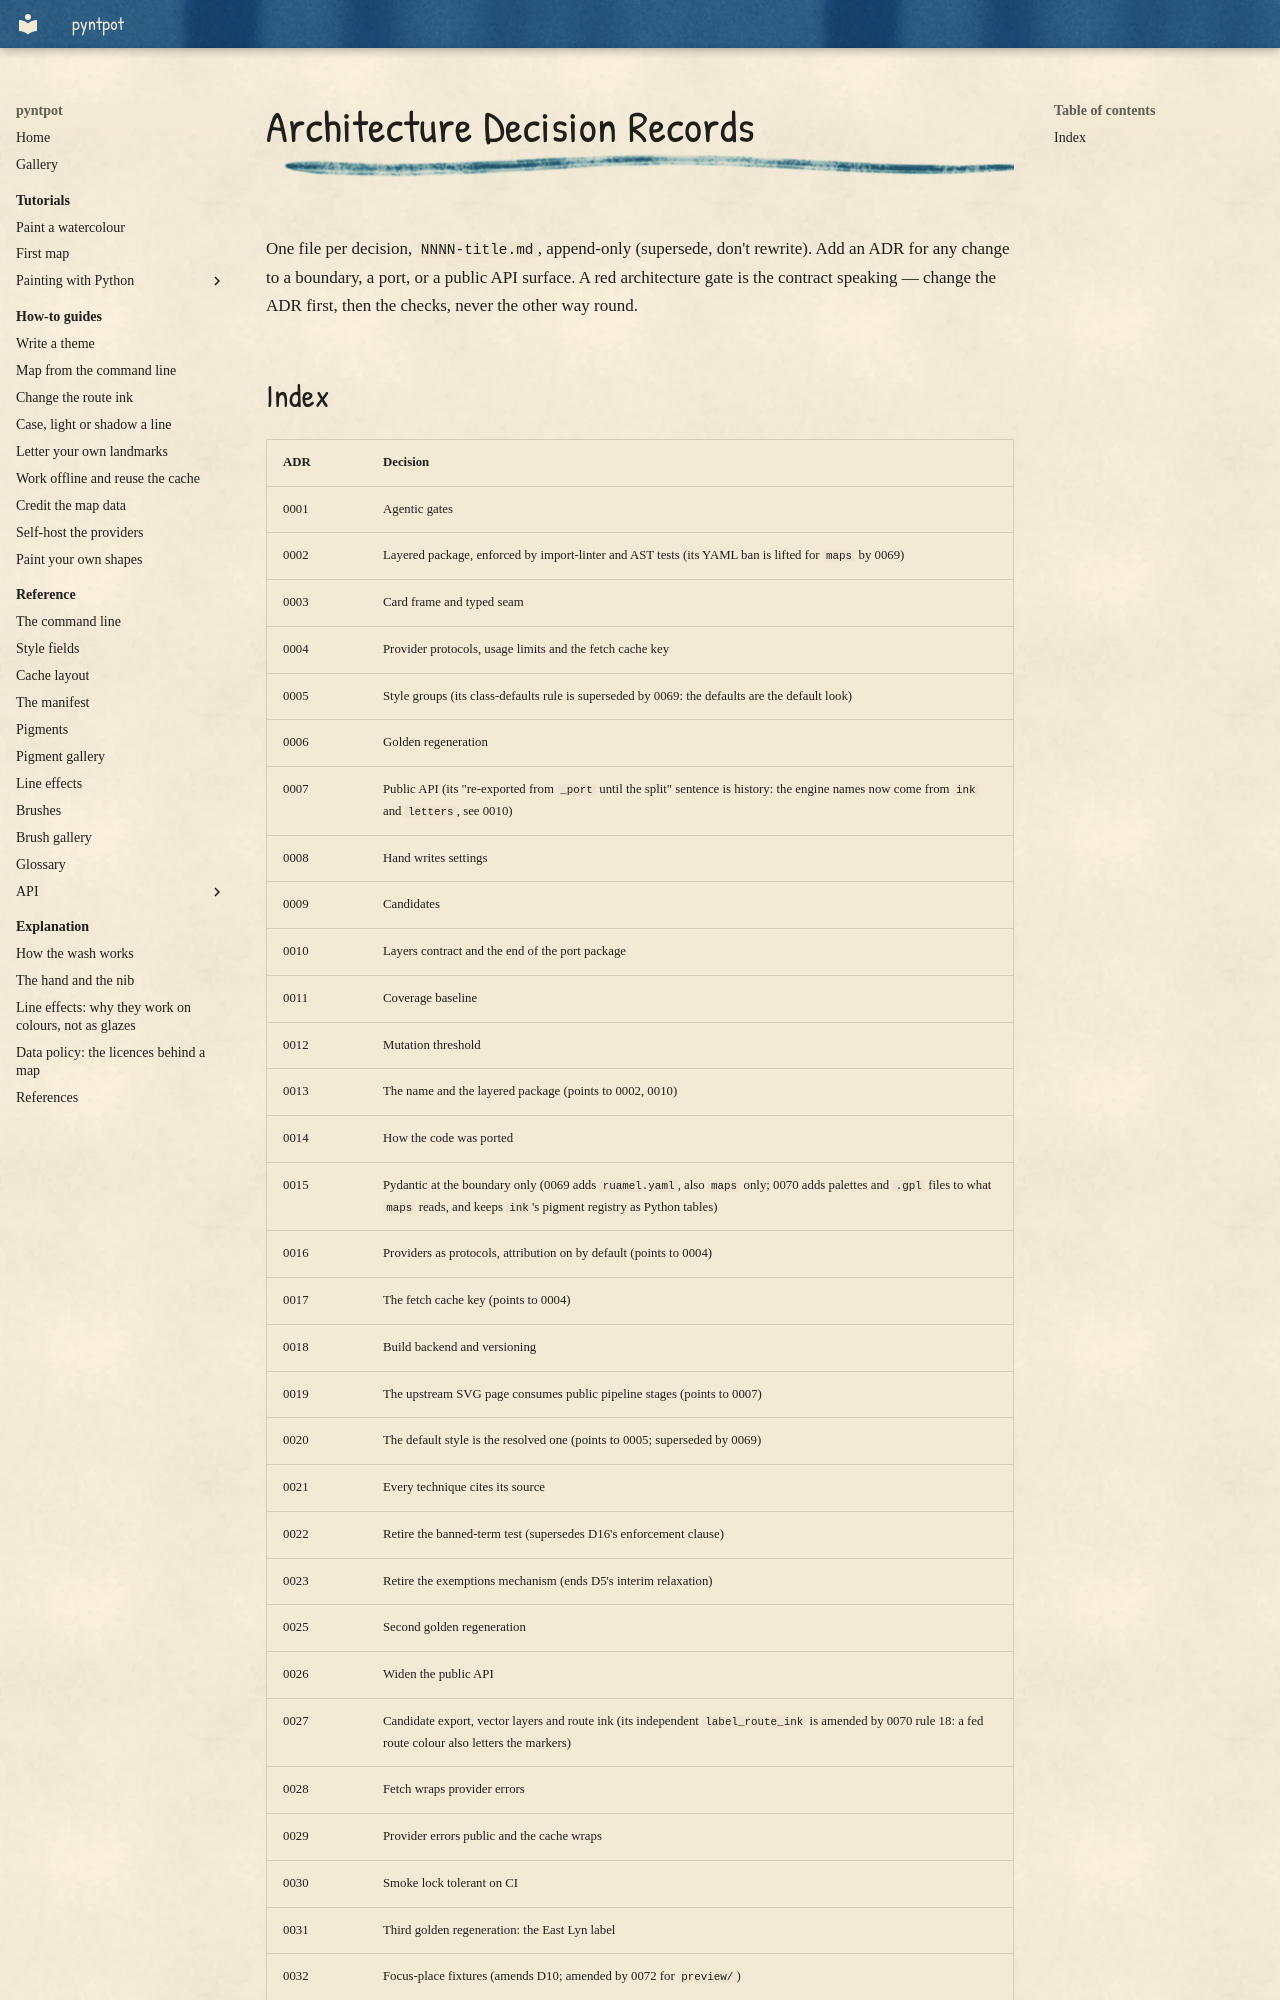

repository: findlaywebb/pyntpot · page: decisions/index.html · generator: mkdocs

# Architecture Decision Records

One file per decision, `NNNN-title.md`, append-only (supersede, don't rewrite). Add an ADR
for any change to a boundary, a port, or a public API surface. A red architecture gate is
the contract speaking — change the ADR first, then the checks, never the other way round.
